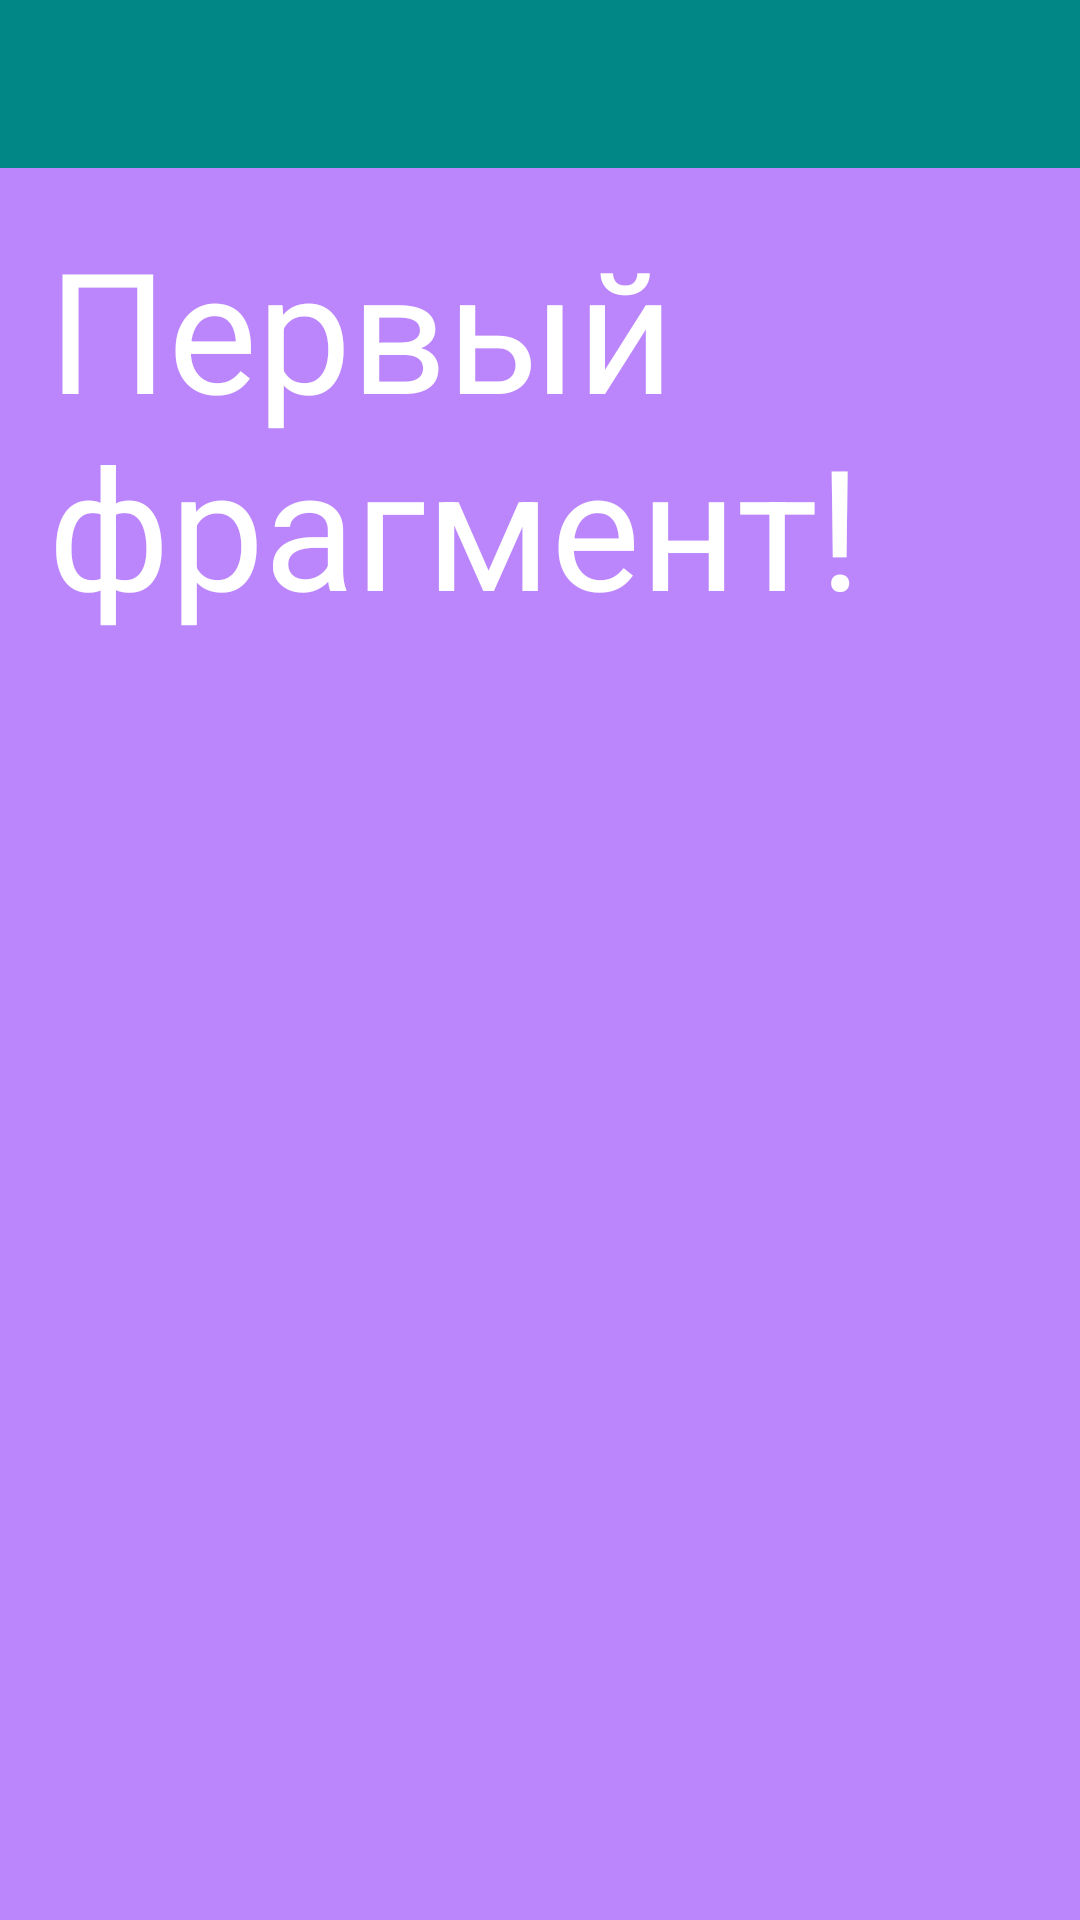

Layout XML and referenced resources for this Android screen:
<!-- AndroidManifest.xml: application theme Theme.L11Menus -->
<!-- res/layout/fragment_first.xml -->
<?xml version="1.0" encoding="utf-8"?>
<LinearLayout xmlns:android="http://schemas.android.com/apk/res/android"
    android:layout_width="match_parent"
    android:layout_height="match_parent"
    android:background="@color/purple_200"
    android:orientation="vertical">

    <androidx.appcompat.widget.Toolbar
        android:id="@+id/first_toolbar"
        android:layout_width="match_parent"
        android:layout_height="wrap_content"
        android:background="@color/teal_700" />

    <TextView
        android:layout_width="match_parent"
        android:layout_height="match_parent"
        android:padding="16dp"
        android:text="Первый фрагмент!"
        android:textColor="@color/white"
        android:textSize="56sp" />

</LinearLayout>
<!-- resources referenced by this layout -->
<resources>
  <style name="Theme.L11Menus" parent="Theme.MaterialComponents.DayNight.NoActionBar">
          
          <item name="colorPrimary">@color/purple_500</item>
          <item name="colorPrimaryVariant">@color/purple_700</item>
          <item name="colorOnPrimary">@color/white</item>
          
          <item name="colorSecondary">@color/teal_200</item>
          <item name="colorSecondaryVariant">@color/teal_700</item>
          <item name="colorOnSecondary">@color/black</item>
          
          <item name="android:statusBarColor" tools:targetApi="l">?attr/colorPrimaryVariant</item>
          
      </style>
  <!-- not gathered from this repository: default colours our renderer supplied (Android Studio template values) -->
  <color name="purple_200">#FFBB86FC</color>
  <color name="purple_500">#FF6200EE</color>
  <color name="purple_700">#FF3700B3</color>
  <color name="teal_200">#FF03DAC5</color>
  <color name="teal_700">#FF018786</color>
  <color name="black">#FF000000</color>
  <color name="white">#FFFFFFFF</color>
</resources>
